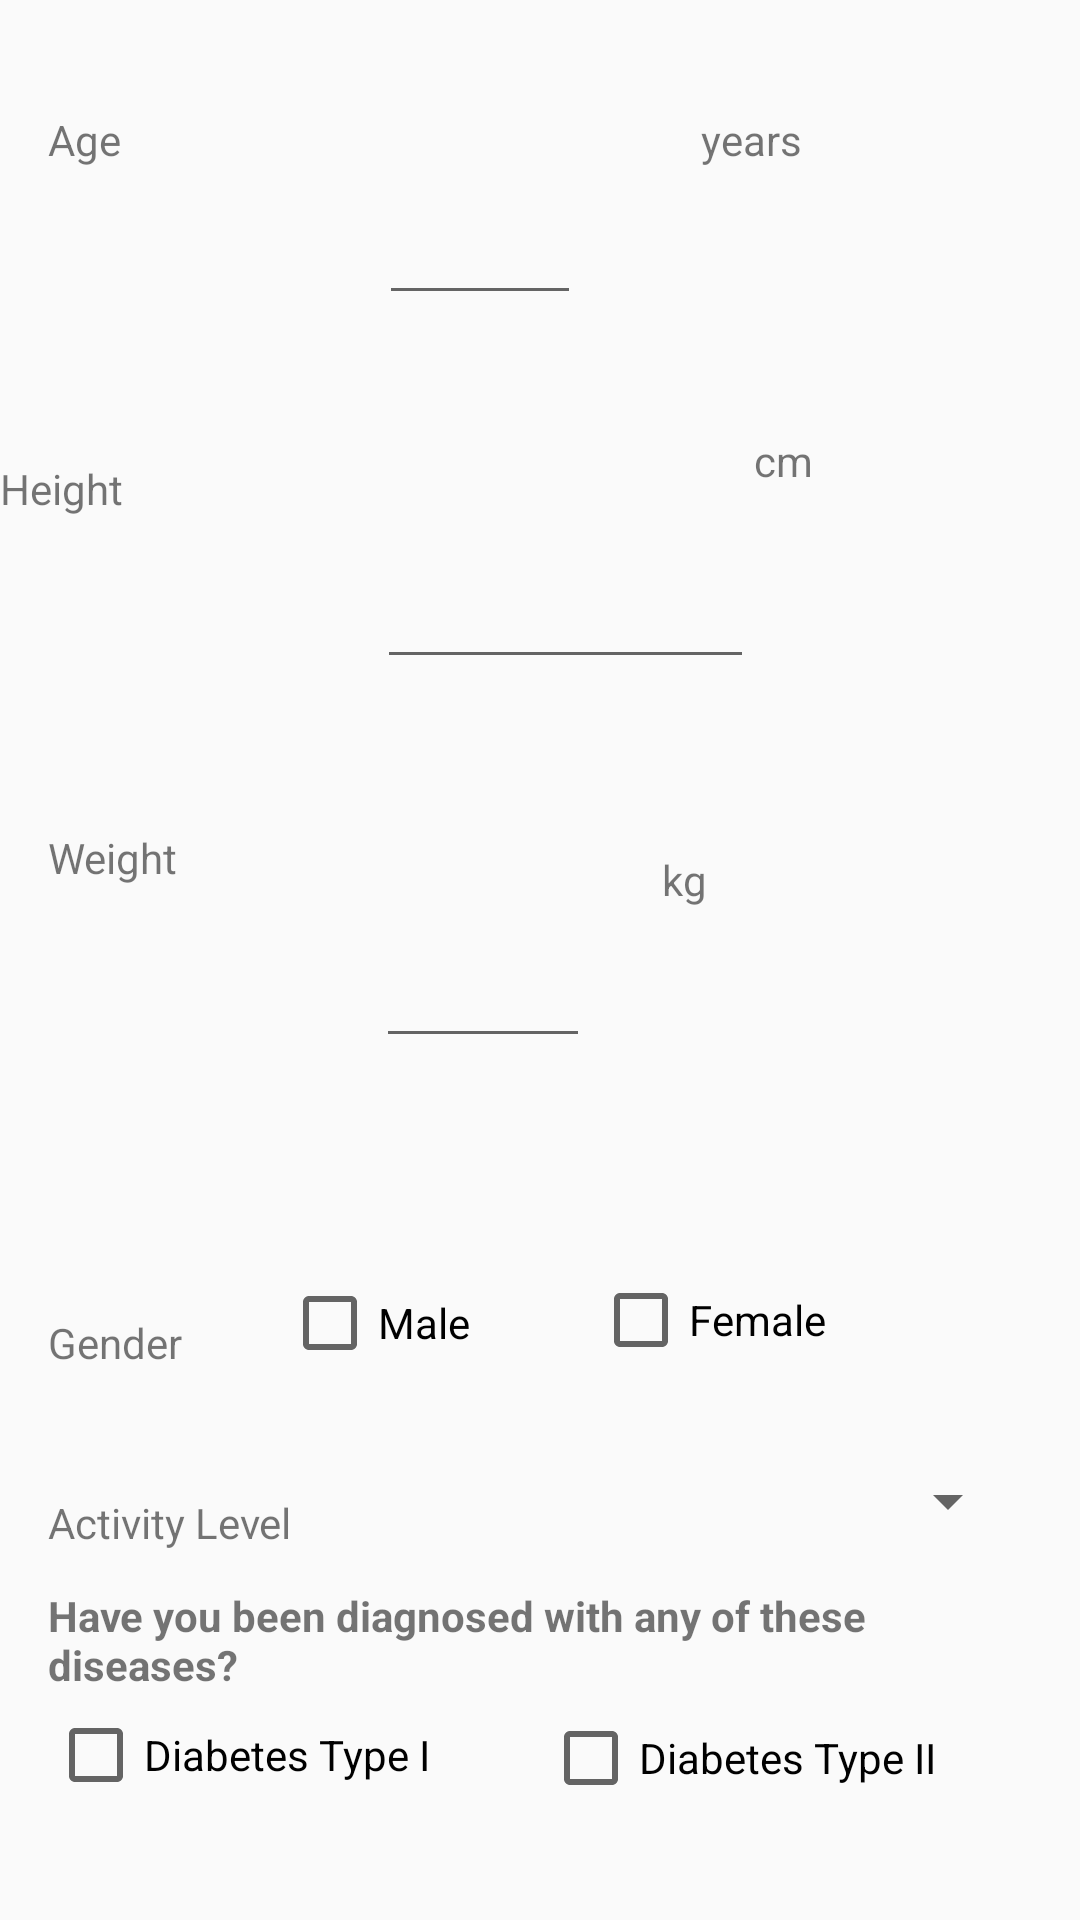

Here is an Android app screen rendered from its layout file. Give the layout XML and the strings, colors and styles it references.
<!-- AndroidManifest.xml: application theme AppTheme -->
<!-- res/layout/setup_activity_layout.xml -->
<?xml version="1.0" encoding="utf-8"?>
<android.support.constraint.ConstraintLayout xmlns:android="http://schemas.android.com/apk/res/android"
    xmlns:app="http://schemas.android.com/apk/res-auto"
    xmlns:tools="http://schemas.android.com/tools"
    android:layout_width="match_parent"
    android:layout_height="match_parent"
    tools:layout_editor_absoluteY="25dp">

    <TextView
        android:id="@+id/tvage"
        android:layout_width="0dp"
        android:layout_height="26dp"
        android:layout_marginBottom="42dp"
        android:layout_marginEnd="43dp"
        android:layout_marginRight="43dp"
        android:layout_marginStart="16dp"
        android:layout_marginLeft="16dp"
        android:layout_marginTop="37dp"
        android:text="@string/AgeOfUser"
        app:layout_constraintBottom_toBottomOf="@+id/etage"
        app:layout_constraintEnd_toStartOf="@+id/etage"
        app:layout_constraintStart_toStartOf="parent"
        app:layout_constraintTop_toTopOf="parent" />

    <EditText
        android:id="@+id/etage"
        android:layout_width="0dp"
        android:layout_height="68dp"
        android:layout_marginBottom="39dp"
        android:layout_marginEnd="40dp"
        android:layout_marginRight="40dp"
        android:layout_marginTop="37dp"
        android:ems="10"
        android:inputType="number"
        app:layout_constraintBottom_toTopOf="@+id/unit4height"
        app:layout_constraintEnd_toStartOf="@+id/unit4age"
        app:layout_constraintStart_toEndOf="@+id/tvage"
        app:layout_constraintTop_toTopOf="parent" />

    <TextView
        android:id="@+id/unit4age"
        android:layout_width="0dp"
        android:layout_height="19dp"
        android:layout_marginEnd="59dp"
        android:layout_marginRight="59dp"
        android:layout_marginTop="37dp"
        android:text="@string/ageyears"
        app:layout_constraintEnd_toEndOf="parent"
        app:layout_constraintStart_toEndOf="@+id/etage"
        app:layout_constraintTop_toTopOf="parent" />

    <TextView
        android:id="@+id/tvheight"
        android:layout_width="0dp"
        android:layout_height="26dp"
        android:layout_marginBottom="107dp"
        android:layout_marginTop="107dp"
        android:text="@string/HeightOfUser"
        app:layout_constraintBottom_toBottomOf="@+id/tvweight"
        app:layout_constraintEnd_toStartOf="@+id/etheight"
        app:layout_constraintStart_toStartOf="parent"
        app:layout_constraintTop_toTopOf="@+id/etage" />

    <EditText
        android:id="@+id/etheight"
        android:layout_width="0dp"
        android:layout_height="71dp"
        android:layout_marginBottom="28dp"
        android:layout_marginTop="32dp"
        android:ems="10"
        android:inputType="numberDecimal"
        app:layout_constraintBottom_toTopOf="@+id/etweight"
        app:layout_constraintEnd_toStartOf="@+id/unit4height"
        app:layout_constraintStart_toEndOf="@+id/tvheight"
        app:layout_constraintTop_toBottomOf="@+id/etage" />

    <TextView
        android:id="@+id/unit4height"
        android:layout_width="wrap_content"
        android:layout_height="wrap_content"
        android:layout_marginEnd="89dp"
        android:layout_marginRight="89dp"
        android:layout_marginTop="144dp"
        android:text="@string/heightunit"
        app:layout_constraintEnd_toEndOf="parent"
        app:layout_constraintStart_toEndOf="@+id/etheight"
        app:layout_constraintTop_toTopOf="parent" />

    <TextView
        android:id="@+id/tvweight"
        android:layout_width="wrap_content"
        android:layout_height="wrap_content"
        android:layout_marginEnd="66dp"
        android:layout_marginRight="66dp"
        android:layout_marginStart="16dp"
        android:layout_marginLeft="16dp"
        android:layout_marginTop="50dp"
        android:text="@string/weightofuser"
        app:layout_constraintEnd_toStartOf="@+id/etweight"
        app:layout_constraintStart_toStartOf="parent"
        app:layout_constraintTop_toBottomOf="@+id/etheight" />

    <EditText
        android:id="@+id/etweight"
        android:layout_width="0dp"
        android:layout_height="80dp"
        android:layout_marginBottom="180dp"
        android:layout_marginEnd="24dp"
        android:layout_marginRight="24dp"
        android:layout_marginTop="180dp"
        android:ems="10"
        android:inputType="numberDecimal"
        app:layout_constraintBottom_toTopOf="@+id/cbtype1"
        app:layout_constraintEnd_toStartOf="@+id/unit4weight"
        app:layout_constraintStart_toEndOf="@+id/tvweight"
        app:layout_constraintTop_toBottomOf="@+id/unit4age" />

    <TextView
        android:id="@+id/unit4weight"
        android:layout_width="0dp"
        android:layout_height="25dp"
        android:layout_marginBottom="184dp"
        android:layout_marginEnd="68dp"
        android:layout_marginRight="68dp"
        android:layout_marginTop="184dp"
        android:text="@string/weightunit"
        app:layout_constraintBottom_toTopOf="@+id/diagnoseq"
        app:layout_constraintEnd_toEndOf="parent"
        app:layout_constraintStart_toEndOf="@+id/etweight"
        app:layout_constraintTop_toBottomOf="@+id/tvage" />

    <TextView
        android:id="@+id/tvgender"
        android:layout_width="wrap_content"
        android:layout_height="wrap_content"
        android:layout_marginBottom="41dp"
        android:layout_marginStart="16dp"
        android:layout_marginLeft="16dp"
        android:text="@string/genderofuser"
        app:layout_constraintBottom_toTopOf="@+id/actlevels"
        app:layout_constraintStart_toStartOf="parent" />

    <CheckBox
        android:id="@+id/cbmale"
        android:layout_width="wrap_content"
        android:layout_height="wrap_content"
        android:text="@string/male"
        app:layout_constraintBottom_toBottomOf="@+id/tvgender"
        app:layout_constraintEnd_toStartOf="@+id/etweight"
        app:layout_constraintStart_toStartOf="@+id/etweight" />

    <CheckBox
        android:id="@+id/cbfemale"
        android:layout_width="wrap_content"
        android:layout_height="wrap_content"
        android:layout_marginBottom="29dp"
        android:text="@string/female"
        app:layout_constraintBottom_toTopOf="@+id/spinner"
        app:layout_constraintEnd_toEndOf="@+id/spinner"
        app:layout_constraintStart_toStartOf="@+id/spinner" />

    <TextView
        android:id="@+id/actlevels"
        android:layout_width="wrap_content"
        android:layout_height="wrap_content"
        android:layout_marginBottom="123dp"
        android:layout_marginStart="16dp"
        android:layout_marginLeft="16dp"
        android:text="@string/activity_level"
        app:layout_constraintBottom_toBottomOf="parent"
        app:layout_constraintStart_toStartOf="parent" />

    <Spinner
        android:id="@+id/spinner"
        android:layout_width="207dp"
        android:layout_height="31dp"
        android:layout_marginBottom="54dp"
        android:layout_marginEnd="20dp"
        android:layout_marginRight="20dp"
        android:layout_marginTop="60dp"
        app:layout_constraintBottom_toBottomOf="@+id/diagnoseq"
        app:layout_constraintEnd_toEndOf="parent"
        app:layout_constraintTop_toTopOf="@+id/cbmale" />

    <TextView
        android:id="@+id/diagnoseq"
        android:layout_width="0dp"
        android:layout_height="41dp"
        android:layout_marginBottom="31dp"
        android:layout_marginEnd="25dp"
        android:layout_marginRight="25dp"
        android:layout_marginStart="16dp"
        android:layout_marginLeft="25dp"
        android:layout_marginTop="31dp"
        android:text="@string/diseaserecord"
        android:textStyle="bold"
        app:layout_constraintBottom_toBottomOf="@+id/cbtype1"
        app:layout_constraintEnd_toEndOf="@+id/spinner"
        app:layout_constraintStart_toStartOf="parent"
        app:layout_constraintTop_toTopOf="@+id/actlevels" />

    <CheckBox
        android:id="@+id/cbtype1"
        android:layout_width="wrap_content"
        android:layout_height="wrap_content"
        android:layout_marginBottom="39dp"
        android:text="@string/diabetes_type_i"
        app:layout_constraintBottom_toBottomOf="parent"
        app:layout_constraintStart_toStartOf="@+id/diagnoseq" />

    <CheckBox
        android:id="@+id/cbtype2"
        android:layout_width="wrap_content"
        android:layout_height="wrap_content"
        android:layout_marginEnd="3dp"
        android:layout_marginRight="3dp"
        android:text="@string/diabetes_type_ii"
        app:layout_constraintEnd_toEndOf="@+id/diagnoseq"
        app:layout_constraintTop_toBottomOf="@+id/diagnoseq" />
</android.support.constraint.ConstraintLayout>
<!-- resources referenced by this layout -->
<resources>
  <string name="AgeOfUser">Age</string>
  <string name="HeightOfUser">Height</string>
  <string name="activity_level">Activity Level</string>
  <string name="ageyears">years</string>
  <string name="diabetes_type_i">Diabetes Type I</string>
  <string name="diabetes_type_ii">Diabetes Type II</string>
  <string name="diseaserecord">Have you been diagnosed with any of these diseases?</string>
  <string name="female">Female</string>
  <string name="genderofuser">Gender</string>
  <string name="heightunit">cm</string>
  <string name="male">Male</string>
  <string name="weightofuser">Weight</string>
  <string name="weightunit">kg</string>
  <style name="AppTheme" parent="Theme.AppCompat.Light.NoActionBar">
          
          <item name="colorPrimary">@color/colorPrimary</item>
          <item name="colorPrimaryDark">@color/colorPrimaryDark</item>
          <item name="android:listDivider">@color/listDividerColor</item>
      </style>
  <color name="colorPrimary">#009567</color>
  <color name="colorPrimaryDark">#009567</color>
  <color name="listDividerColor">#808080</color>
</resources>
